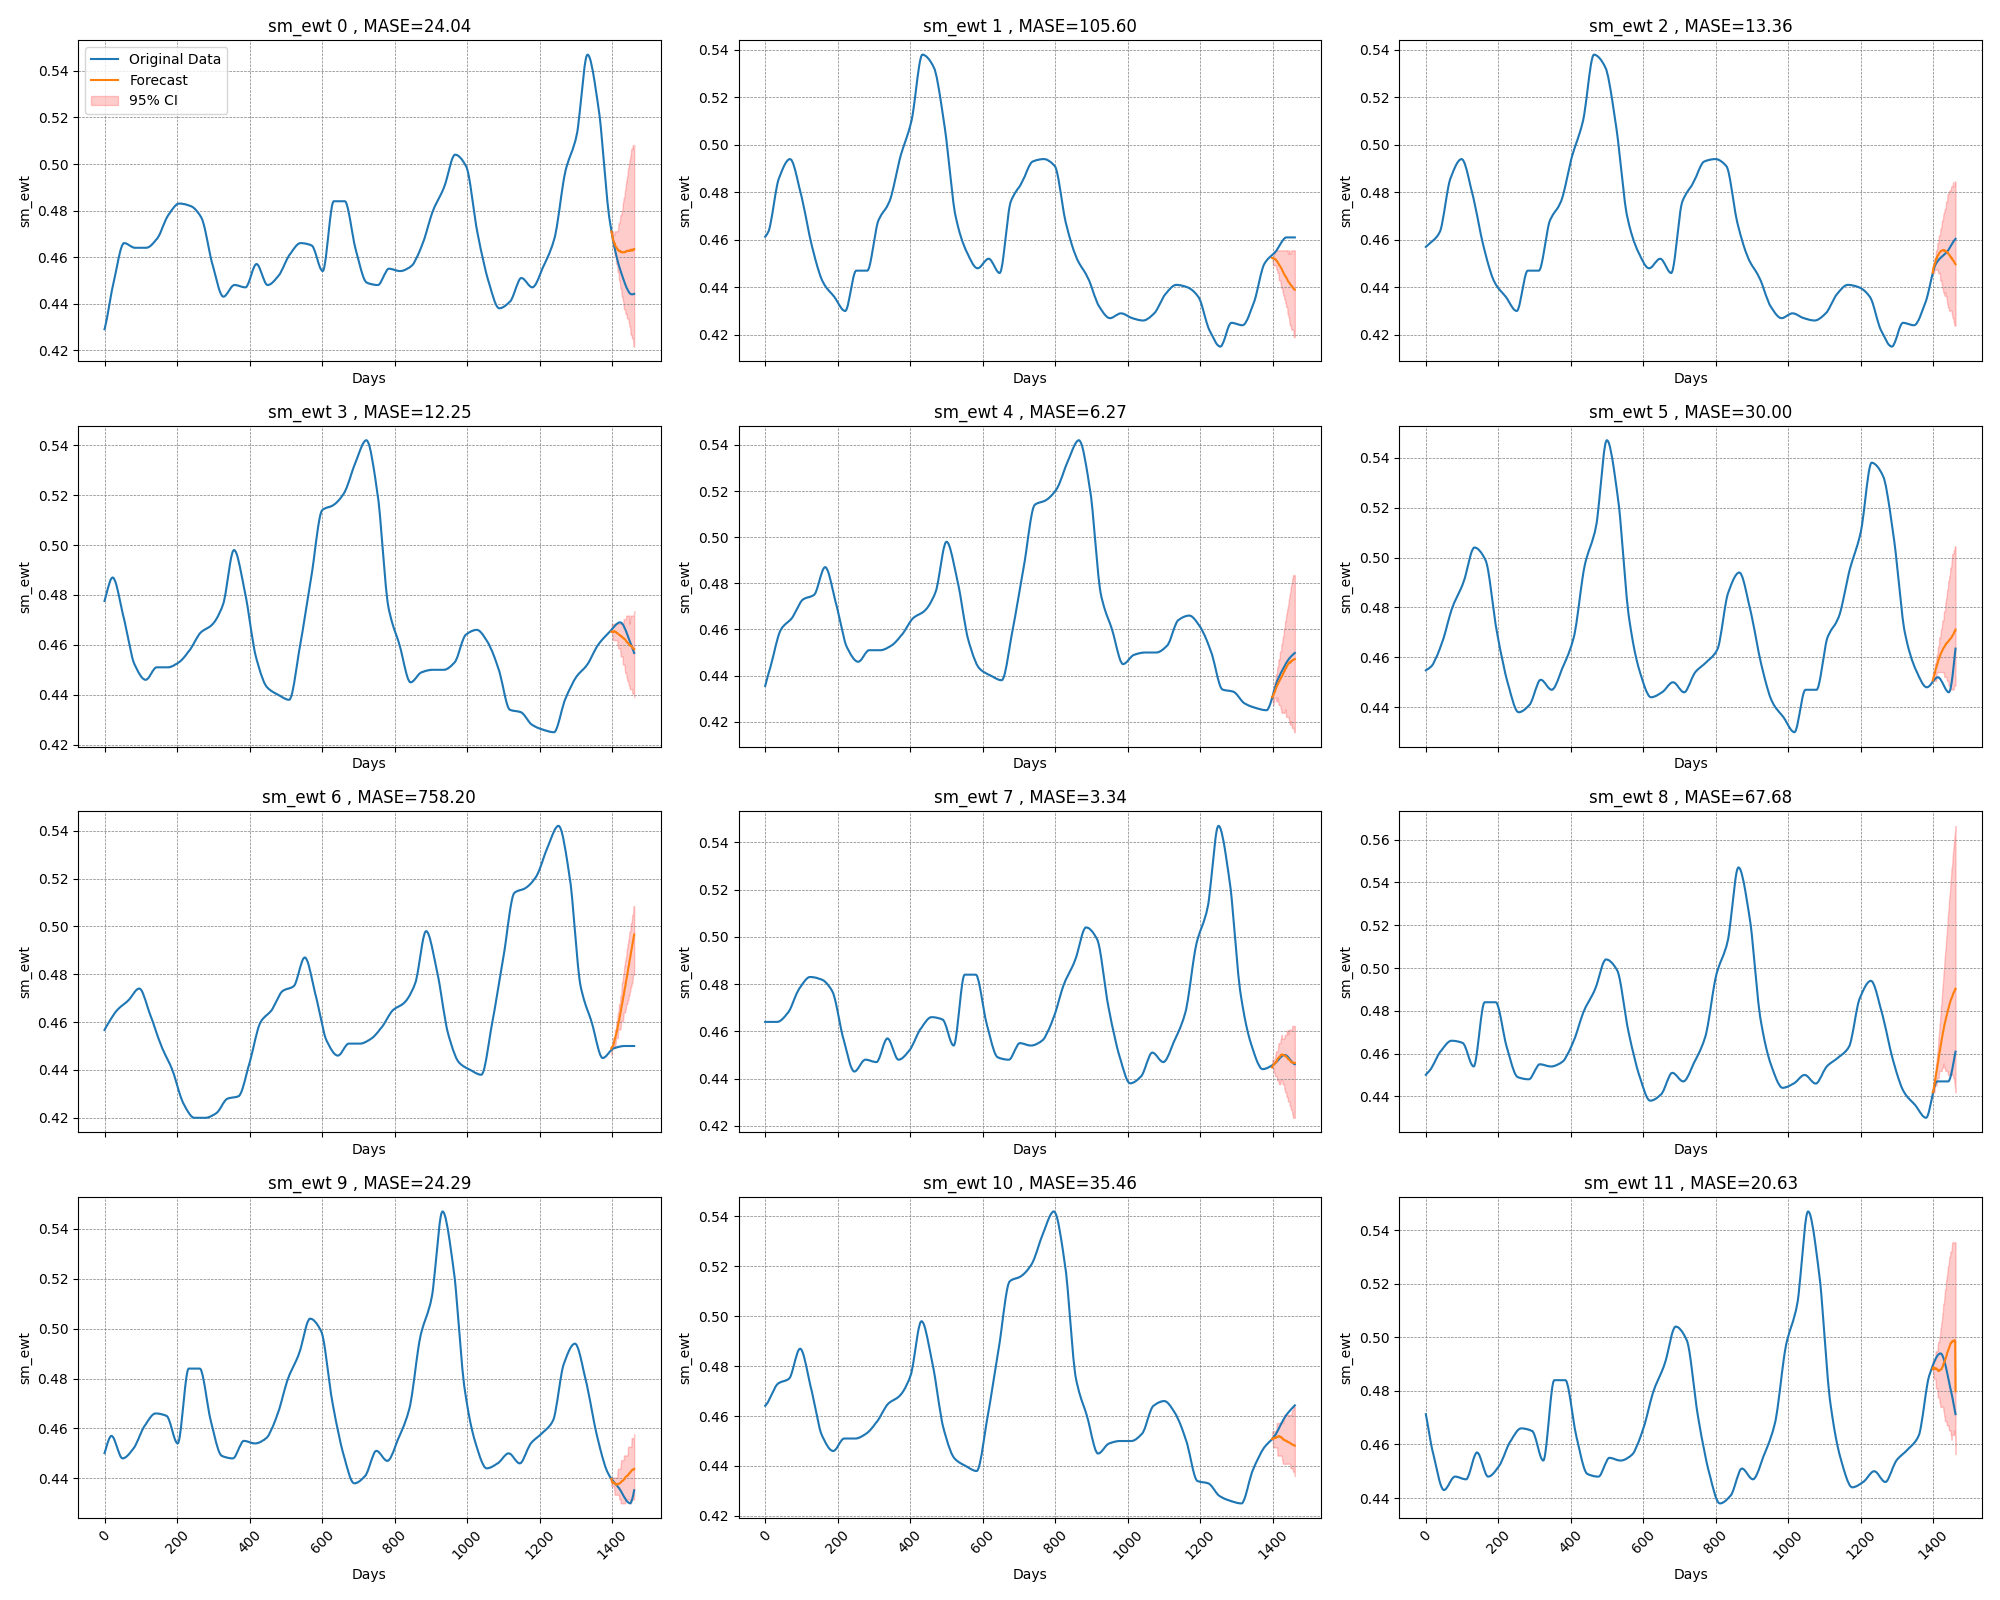

The table this chart was drawn from, first rows:
time_index, target_1, target_2, target_3, target_4, target_5, target_6, target_7, target_8, target_9, target_10, target_11, target_12, target_13, target_14, target_15, target_16, target_17, target_18, target_19, target_20, forecast_0, forecast_1, forecast_2
0, 0.429, 0.4613, 0.457, 0.4776, 0.4355, 0.4548, 0.4567, 0.464, 0.4501, 0.4501, 0.4641, 0.4713, 0.4441, 0.4319, 0.4492, 0.4659, 0.4489, 0.464, 0.4559, 0.4689, , , 
1, 0.4295, 0.4614, 0.4572, 0.4781, 0.4361, 0.4549, 0.457, 0.464, 0.4503, 0.4505, 0.4643, 0.4706, 0.4443, 0.4325, 0.4488, 0.4655, 0.4487, 0.464, 0.4568, 0.4689, , , 
2, 0.4302, 0.4617, 0.4573, 0.4786, 0.4367, 0.455, 0.4573, 0.464, 0.4505, 0.451, 0.4644, 0.4698, 0.4445, 0.433, 0.4485, 0.4651, 0.4485, 0.464, 0.4577, 0.469, , , 
3, 0.4308, 0.4619, 0.4574, 0.4791, 0.4372, 0.4551, 0.4576, 0.464, 0.4507, 0.4515, 0.4646, 0.4691, 0.4447, 0.4336, 0.4481, 0.4647, 0.4484, 0.464, 0.4586, 0.469, , , 
4, 0.4315, 0.4621, 0.4576, 0.4797, 0.4378, 0.4552, 0.4579, 0.464, 0.4509, 0.452, 0.4648, 0.4683, 0.445, 0.4341, 0.4478, 0.4642, 0.4482, 0.464, 0.4594, 0.469, , , 
5, 0.4323, 0.4623, 0.4577, 0.4802, 0.4384, 0.4553, 0.4581, 0.464, 0.4511, 0.4525, 0.465, 0.4675, 0.4452, 0.4347, 0.4475, 0.4638, 0.4481, 0.464, 0.4602, 0.469, , , 
6, 0.4331, 0.4626, 0.4578, 0.4808, 0.439, 0.4553, 0.4584, 0.464, 0.4512, 0.453, 0.4652, 0.4667, 0.4455, 0.4352, 0.4472, 0.4634, 0.4479, 0.464, 0.461, 0.469, , , 
7, 0.4339, 0.4628, 0.458, 0.4814, 0.4396, 0.4554, 0.4586, 0.464, 0.4514, 0.4534, 0.4654, 0.4659, 0.4457, 0.4357, 0.4468, 0.463, 0.4478, 0.464, 0.4618, 0.4689, , , 
8, 0.4348, 0.4631, 0.4581, 0.4819, 0.4402, 0.4555, 0.4589, 0.464, 0.4516, 0.4539, 0.4657, 0.4651, 0.446, 0.4362, 0.4465, 0.4626, 0.4477, 0.464, 0.4627, 0.4688, , , 
9, 0.4357, 0.4634, 0.4582, 0.4825, 0.4408, 0.4556, 0.4591, 0.464, 0.4518, 0.4544, 0.4659, 0.4643, 0.4462, 0.4367, 0.4462, 0.4621, 0.4476, 0.464, 0.4635, 0.4686, , , 
10, 0.4365, 0.4638, 0.4584, 0.483, 0.4413, 0.4558, 0.4594, 0.464, 0.452, 0.4548, 0.4662, 0.4635, 0.4464, 0.4371, 0.4459, 0.4617, 0.4475, 0.464, 0.4644, 0.4685, , , 
11, 0.4374, 0.4643, 0.4585, 0.4836, 0.4419, 0.4559, 0.4596, 0.464, 0.4522, 0.4552, 0.4665, 0.4627, 0.4467, 0.4376, 0.4456, 0.4613, 0.4474, 0.464, 0.4652, 0.4683, , , 
12, 0.4384, 0.4649, 0.4587, 0.484, 0.4424, 0.456, 0.4599, 0.464, 0.4524, 0.4556, 0.4668, 0.462, 0.4469, 0.4379, 0.4453, 0.4608, 0.4473, 0.464, 0.4661, 0.4681, , , 
13, 0.4393, 0.4655, 0.4588, 0.4845, 0.4429, 0.4561, 0.4601, 0.464, 0.4526, 0.4559, 0.4671, 0.4612, 0.4471, 0.4383, 0.445, 0.4603, 0.4472, 0.464, 0.4669, 0.4679, , , 
14, 0.4402, 0.4662, 0.4589, 0.485, 0.4434, 0.4562, 0.4604, 0.464, 0.4528, 0.4562, 0.4674, 0.4605, 0.4473, 0.4386, 0.4447, 0.4598, 0.4471, 0.464, 0.4678, 0.4676, , , 
15, 0.4411, 0.467, 0.459, 0.4854, 0.444, 0.4564, 0.4606, 0.464, 0.4531, 0.4565, 0.4677, 0.4598, 0.4474, 0.439, 0.4444, 0.4593, 0.4471, 0.464, 0.4687, 0.4673, , , 
16, 0.442, 0.4678, 0.4592, 0.4858, 0.4446, 0.4565, 0.4609, 0.464, 0.4534, 0.4567, 0.468, 0.4591, 0.4476, 0.4393, 0.4441, 0.4588, 0.447, 0.464, 0.4696, 0.467, , , 
17, 0.4429, 0.4686, 0.4593, 0.4861, 0.4451, 0.4567, 0.4611, 0.464, 0.4537, 0.4568, 0.4683, 0.4585, 0.4477, 0.4396, 0.4438, 0.4582, 0.447, 0.464, 0.4705, 0.4667, , , 
18, 0.4438, 0.4694, 0.4594, 0.4864, 0.4457, 0.4569, 0.4614, 0.464, 0.454, 0.457, 0.4687, 0.4578, 0.4478, 0.44, 0.4435, 0.4576, 0.447, 0.464, 0.4714, 0.4664, , , 
19, 0.4446, 0.4703, 0.4596, 0.4866, 0.4463, 0.4571, 0.4616, 0.464, 0.4543, 0.457, 0.469, 0.4573, 0.4479, 0.4403, 0.4432, 0.457, 0.447, 0.464, 0.4723, 0.466, , , 
20, 0.4454, 0.4712, 0.4597, 0.4868, 0.447, 0.4573, 0.4619, 0.464, 0.4546, 0.457, 0.4693, 0.4567, 0.448, 0.4407, 0.4428, 0.4564, 0.4472, 0.464, 0.4732, 0.4657, , , 
21, 0.4462, 0.4722, 0.4598, 0.4869, 0.4476, 0.4576, 0.4621, 0.464, 0.4549, 0.4569, 0.4696, 0.4562, 0.448, 0.441, 0.4425, 0.4557, 0.4475, 0.464, 0.4741, 0.4653, , , 
22, 0.4469, 0.4732, 0.46, 0.487, 0.4483, 0.4578, 0.4623, 0.464, 0.4553, 0.4568, 0.4699, 0.4556, 0.448, 0.4413, 0.4422, 0.4551, 0.4479, 0.464, 0.475, 0.465, , , 
23, 0.4476, 0.4741, 0.4601, 0.487, 0.4489, 0.4581, 0.4626, 0.464, 0.4556, 0.4566, 0.4702, 0.455, 0.448, 0.4416, 0.4418, 0.4544, 0.4485, 0.464, 0.4759, 0.4646, , , 
24, 0.4483, 0.4751, 0.4602, 0.4869, 0.4496, 0.4584, 0.4628, 0.464, 0.4559, 0.4564, 0.4705, 0.4544, 0.448, 0.442, 0.4415, 0.4538, 0.4491, 0.464, 0.4769, 0.4642, , , 
25, 0.4489, 0.476, 0.4604, 0.4868, 0.4503, 0.4587, 0.463, 0.464, 0.4563, 0.4562, 0.4708, 0.4538, 0.448, 0.4423, 0.4411, 0.4531, 0.4499, 0.464, 0.4778, 0.4638, , , 
26, 0.4496, 0.477, 0.4606, 0.4866, 0.4509, 0.459, 0.4633, 0.464, 0.4566, 0.4559, 0.4711, 0.4532, 0.4479, 0.4426, 0.4408, 0.4525, 0.4507, 0.464, 0.4787, 0.4634, , , 
27, 0.4503, 0.478, 0.4607, 0.4863, 0.4516, 0.4593, 0.4635, 0.464, 0.457, 0.4555, 0.4714, 0.4526, 0.4479, 0.4429, 0.4404, 0.4518, 0.4516, 0.464, 0.4796, 0.463, , , 
28, 0.4511, 0.4789, 0.4609, 0.486, 0.4522, 0.4596, 0.4637, 0.464, 0.4573, 0.4552, 0.4716, 0.4519, 0.4479, 0.4432, 0.44, 0.4512, 0.4525, 0.464, 0.4805, 0.4626, , , 
29, 0.4518, 0.4798, 0.4611, 0.4857, 0.4529, 0.46, 0.4639, 0.464, 0.4577, 0.4548, 0.4719, 0.4513, 0.4478, 0.4435, 0.4396, 0.4506, 0.4535, 0.464, 0.4814, 0.4622, , , 
30, 0.4526, 0.4807, 0.4613, 0.4853, 0.4535, 0.4603, 0.4641, 0.464, 0.458, 0.4544, 0.4721, 0.4507, 0.4478, 0.4438, 0.4392, 0.4499, 0.4546, 0.464, 0.4823, 0.4618, , , 
31, 0.4534, 0.4815, 0.4614, 0.4849, 0.4541, 0.4607, 0.4643, 0.464, 0.4583, 0.454, 0.4723, 0.4501, 0.4478, 0.4441, 0.4388, 0.4494, 0.4557, 0.464, 0.4833, 0.4614, , , 
32, 0.4542, 0.4823, 0.4617, 0.4844, 0.4547, 0.461, 0.4645, 0.464, 0.4587, 0.4536, 0.4725, 0.4495, 0.4477, 0.4444, 0.4383, 0.4488, 0.4568, 0.464, 0.4842, 0.461, , , 
33, 0.455, 0.4831, 0.4619, 0.4839, 0.4553, 0.4614, 0.4647, 0.464, 0.459, 0.4532, 0.4727, 0.4489, 0.4477, 0.4446, 0.4379, 0.4483, 0.4579, 0.464, 0.4851, 0.4607, , , 
34, 0.4557, 0.4838, 0.4621, 0.4833, 0.4559, 0.4617, 0.4648, 0.464, 0.4593, 0.4527, 0.4728, 0.4484, 0.4476, 0.4449, 0.4374, 0.4478, 0.4591, 0.464, 0.486, 0.4603, , , 
35, 0.4566, 0.4844, 0.4623, 0.4827, 0.4565, 0.4621, 0.465, 0.464, 0.4596, 0.4523, 0.4729, 0.4478, 0.4476, 0.4452, 0.4369, 0.4473, 0.4602, 0.464, 0.4868, 0.4599, , , 
36, 0.4573, 0.485, 0.4626, 0.4821, 0.457, 0.4625, 0.4652, 0.4641, 0.4599, 0.4518, 0.4731, 0.4473, 0.4475, 0.4454, 0.4364, 0.4469, 0.4613, 0.4641, 0.4878, 0.4596, , , 
37, 0.4581, 0.4855, 0.4628, 0.4815, 0.4575, 0.4628, 0.4653, 0.4641, 0.4601, 0.4514, 0.4732, 0.4467, 0.4475, 0.4457, 0.4359, 0.4464, 0.4624, 0.4641, 0.4887, 0.4592, , , 
38, 0.4588, 0.4859, 0.4631, 0.4809, 0.458, 0.4632, 0.4655, 0.4642, 0.4604, 0.451, 0.4732, 0.4462, 0.4474, 0.4459, 0.4354, 0.4461, 0.4634, 0.4642, 0.4897, 0.4588, , , 
39, 0.4596, 0.4863, 0.4634, 0.4802, 0.4584, 0.4636, 0.4656, 0.4642, 0.4607, 0.4505, 0.4733, 0.4458, 0.4474, 0.4462, 0.4349, 0.4458, 0.4645, 0.4642, 0.4907, 0.4584, , , 
40, 0.4603, 0.4867, 0.4638, 0.4795, 0.4588, 0.464, 0.4658, 0.4643, 0.4609, 0.4502, 0.4734, 0.4453, 0.4473, 0.4464, 0.4343, 0.4455, 0.4654, 0.4643, 0.4918, 0.458, , , 
41, 0.461, 0.4871, 0.4643, 0.4788, 0.4592, 0.4643, 0.4659, 0.4644, 0.4611, 0.4498, 0.4735, 0.4449, 0.4473, 0.4466, 0.4338, 0.4453, 0.4663, 0.4644, 0.4929, 0.4576, , , 
42, 0.4616, 0.4875, 0.4649, 0.4782, 0.4595, 0.4647, 0.4661, 0.4645, 0.4613, 0.4494, 0.4735, 0.4445, 0.4472, 0.4469, 0.4333, 0.4451, 0.4671, 0.4645, 0.4939, 0.4572, , , 
43, 0.4623, 0.4879, 0.4655, 0.4774, 0.4598, 0.4651, 0.4662, 0.4646, 0.4615, 0.4491, 0.4736, 0.4442, 0.4472, 0.4471, 0.4327, 0.445, 0.4679, 0.4646, 0.4951, 0.4567, , , 
44, 0.4629, 0.4883, 0.4662, 0.4768, 0.4601, 0.4655, 0.4663, 0.4647, 0.4617, 0.4488, 0.4737, 0.4439, 0.4472, 0.4473, 0.4322, 0.445, 0.4685, 0.4647, 0.4962, 0.4563, , , 
45, 0.4634, 0.4886, 0.467, 0.4761, 0.4603, 0.4659, 0.4665, 0.4649, 0.462, 0.4486, 0.4737, 0.4436, 0.4471, 0.4475, 0.4317, 0.445, 0.469, 0.4649, 0.4974, 0.4558, , , 
46, 0.4639, 0.489, 0.4678, 0.4753, 0.4606, 0.4663, 0.4666, 0.465, 0.4622, 0.4484, 0.4738, 0.4434, 0.4471, 0.4477, 0.4312, 0.445, 0.4695, 0.465, 0.4985, 0.4554, , , 
47, 0.4644, 0.4894, 0.4686, 0.4747, 0.4608, 0.4667, 0.4667, 0.4651, 0.4624, 0.4482, 0.4738, 0.4432, 0.4471, 0.4478, 0.4307, 0.4451, 0.4698, 0.4651, 0.4997, 0.4549, , , 
48, 0.4648, 0.4897, 0.4694, 0.474, 0.461, 0.4672, 0.4668, 0.4653, 0.4627, 0.4481, 0.4739, 0.4431, 0.447, 0.448, 0.4302, 0.4452, 0.47, 0.4653, 0.5008, 0.4545, , , 
49, 0.4651, 0.4901, 0.4703, 0.4733, 0.4612, 0.4677, 0.4669, 0.4654, 0.4629, 0.448, 0.4739, 0.443, 0.447, 0.4482, 0.4297, 0.4452, 0.47, 0.4654, 0.5019, 0.454, , , 
50, 0.4654, 0.4904, 0.4712, 0.4727, 0.4614, 0.4682, 0.4671, 0.4656, 0.4631, 0.448, 0.4739, 0.443, 0.447, 0.4484, 0.4292, 0.4453, 0.4699, 0.4656, 0.503, 0.4535, , , 
51, 0.4657, 0.4908, 0.4722, 0.472, 0.4615, 0.4687, 0.4672, 0.4657, 0.4633, 0.448, 0.474, 0.443, 0.447, 0.4485, 0.4288, 0.4455, 0.4698, 0.4657, 0.504, 0.453, , , 
52, 0.4659, 0.4911, 0.4732, 0.4715, 0.4617, 0.4692, 0.4673, 0.4659, 0.4635, 0.448, 0.474, 0.4431, 0.447, 0.4487, 0.4284, 0.4456, 0.4696, 0.4659, 0.5051, 0.4526, , , 
53, 0.466, 0.4914, 0.4741, 0.4709, 0.4619, 0.4697, 0.4674, 0.4661, 0.4637, 0.4481, 0.4741, 0.4431, 0.447, 0.4488, 0.4279, 0.4457, 0.4693, 0.4661, 0.5061, 0.4521, , , 
54, 0.466, 0.4917, 0.4751, 0.4703, 0.462, 0.4702, 0.4675, 0.4663, 0.4639, 0.4481, 0.4741, 0.4432, 0.4471, 0.449, 0.4275, 0.4459, 0.469, 0.4663, 0.5071, 0.4517, , , 
55, 0.466, 0.492, 0.476, 0.4696, 0.4622, 0.4708, 0.4677, 0.4664, 0.4642, 0.4482, 0.4742, 0.4434, 0.4473, 0.4491, 0.4271, 0.446, 0.4686, 0.4664, 0.508, 0.4512, , , 
56, 0.466, 0.4922, 0.477, 0.469, 0.4623, 0.4713, 0.4678, 0.4666, 0.4643, 0.4483, 0.4742, 0.4435, 0.4475, 0.4493, 0.4268, 0.4462, 0.4681, 0.4666, 0.5089, 0.4508, , , 
57, 0.4659, 0.4925, 0.478, 0.4683, 0.4625, 0.4719, 0.4679, 0.4668, 0.4645, 0.4483, 0.4743, 0.4437, 0.4478, 0.4494, 0.4264, 0.4464, 0.4676, 0.4668, 0.5098, 0.4503, , , 
58, 0.4659, 0.4927, 0.4789, 0.4677, 0.4626, 0.4724, 0.468, 0.467, 0.4647, 0.4484, 0.4743, 0.4439, 0.4481, 0.4496, 0.4261, 0.4466, 0.4671, 0.467, 0.5105, 0.4499, , , 
59, 0.4659, 0.4929, 0.4798, 0.467, 0.4627, 0.473, 0.4681, 0.4672, 0.4649, 0.4485, 0.4744, 0.4441, 0.4484, 0.4497, 0.4259, 0.4467, 0.4666, 0.4672, 0.5112, 0.4494, , , 
... 1,402 more rows
